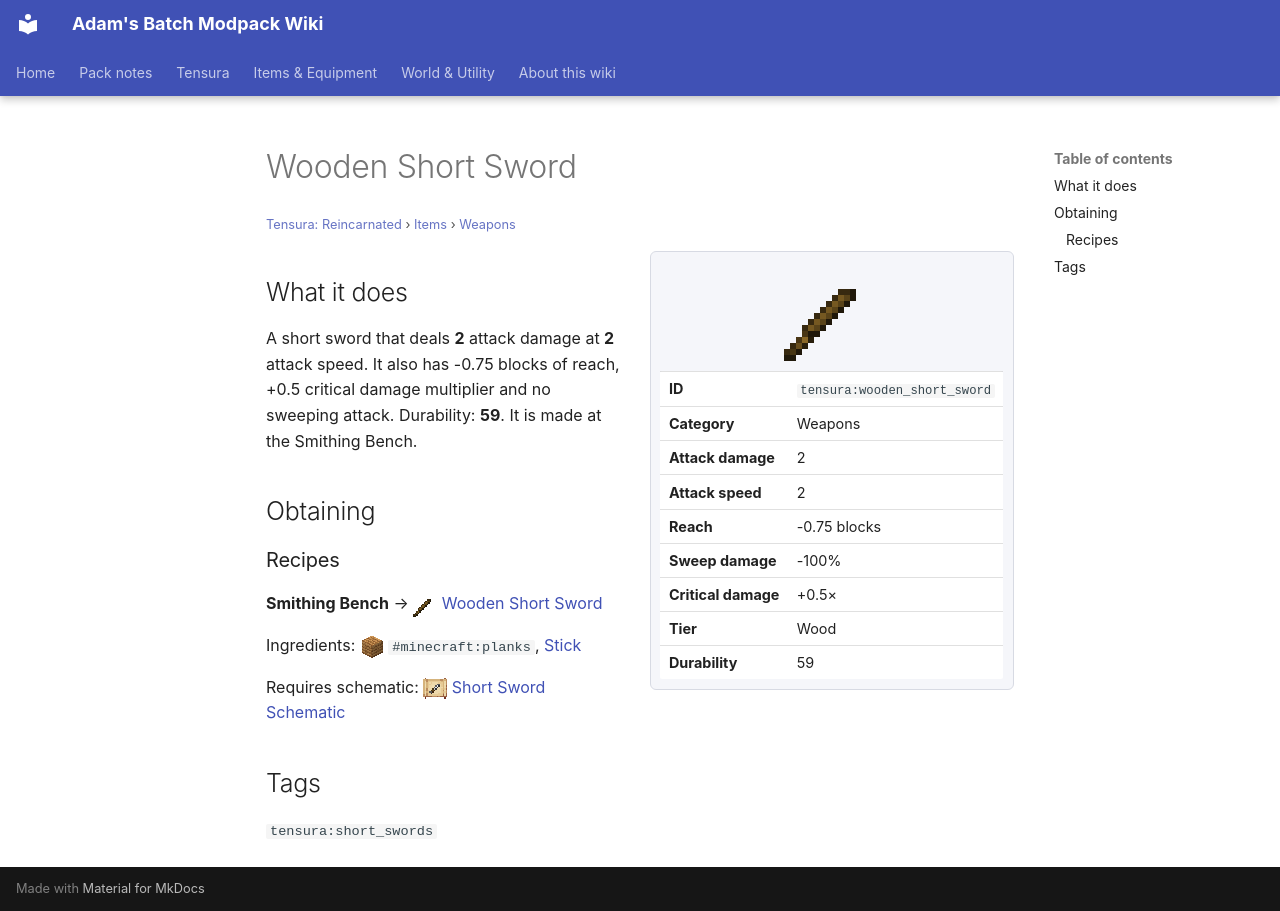

repository: Proteus-Nell/Adams-Batch-MC-Modpack-Wiki · page: tensura-reincarnated/items/weapons/wooden-short-sword/index.html · generator: mkdocs

# Wooden Short Sword

<small>[Tensura: Reincarnated](../../index.md) &rsaquo; [Items](../index.md) &rsaquo; [Weapons](index.md)</small>

<div class="infobox" markdown>

![Wooden Short Sword](../../../assets/icons/tensura/item/wooden_short_sword.png)

| | |
|---|---|
| **ID** | `tensura:wooden_short_sword` |
| **Category** | Weapons |
| **Attack damage** | 2 |
| **Attack speed** | 2 |
| **Reach** | -0.75 blocks |
| **Sweep damage** | -100% |
| **Critical damage** | +0.5× |
| **Tier** | Wood |
| **Durability** | 59 |

</div>

## What it does

A short sword that deals **2** attack damage at **2** attack speed. It also has -0.75 blocks of reach, +0.5 critical damage multiplier and no sweeping attack. Durability: **59**. It is made at the Smithing Bench.

## Obtaining

### Recipes

**Smithing Bench** &rarr; ![](../../../assets/icons/tensura/item/wooden_short_sword.png) [Wooden Short Sword](wooden-short-sword.md)

Ingredients: ![](../../../assets/icons/tensura/item/palm_planks.png) `#minecraft:planks`,  [Stick](https://minecraft.wiki/w/Stick)

Requires schematic: ![](../../../assets/icons/tensura/item/short_sword_schematic.png) [Short Sword Schematic](../schematics/short-sword-schematic.md)

## Tags

`tensura:short_swords`
